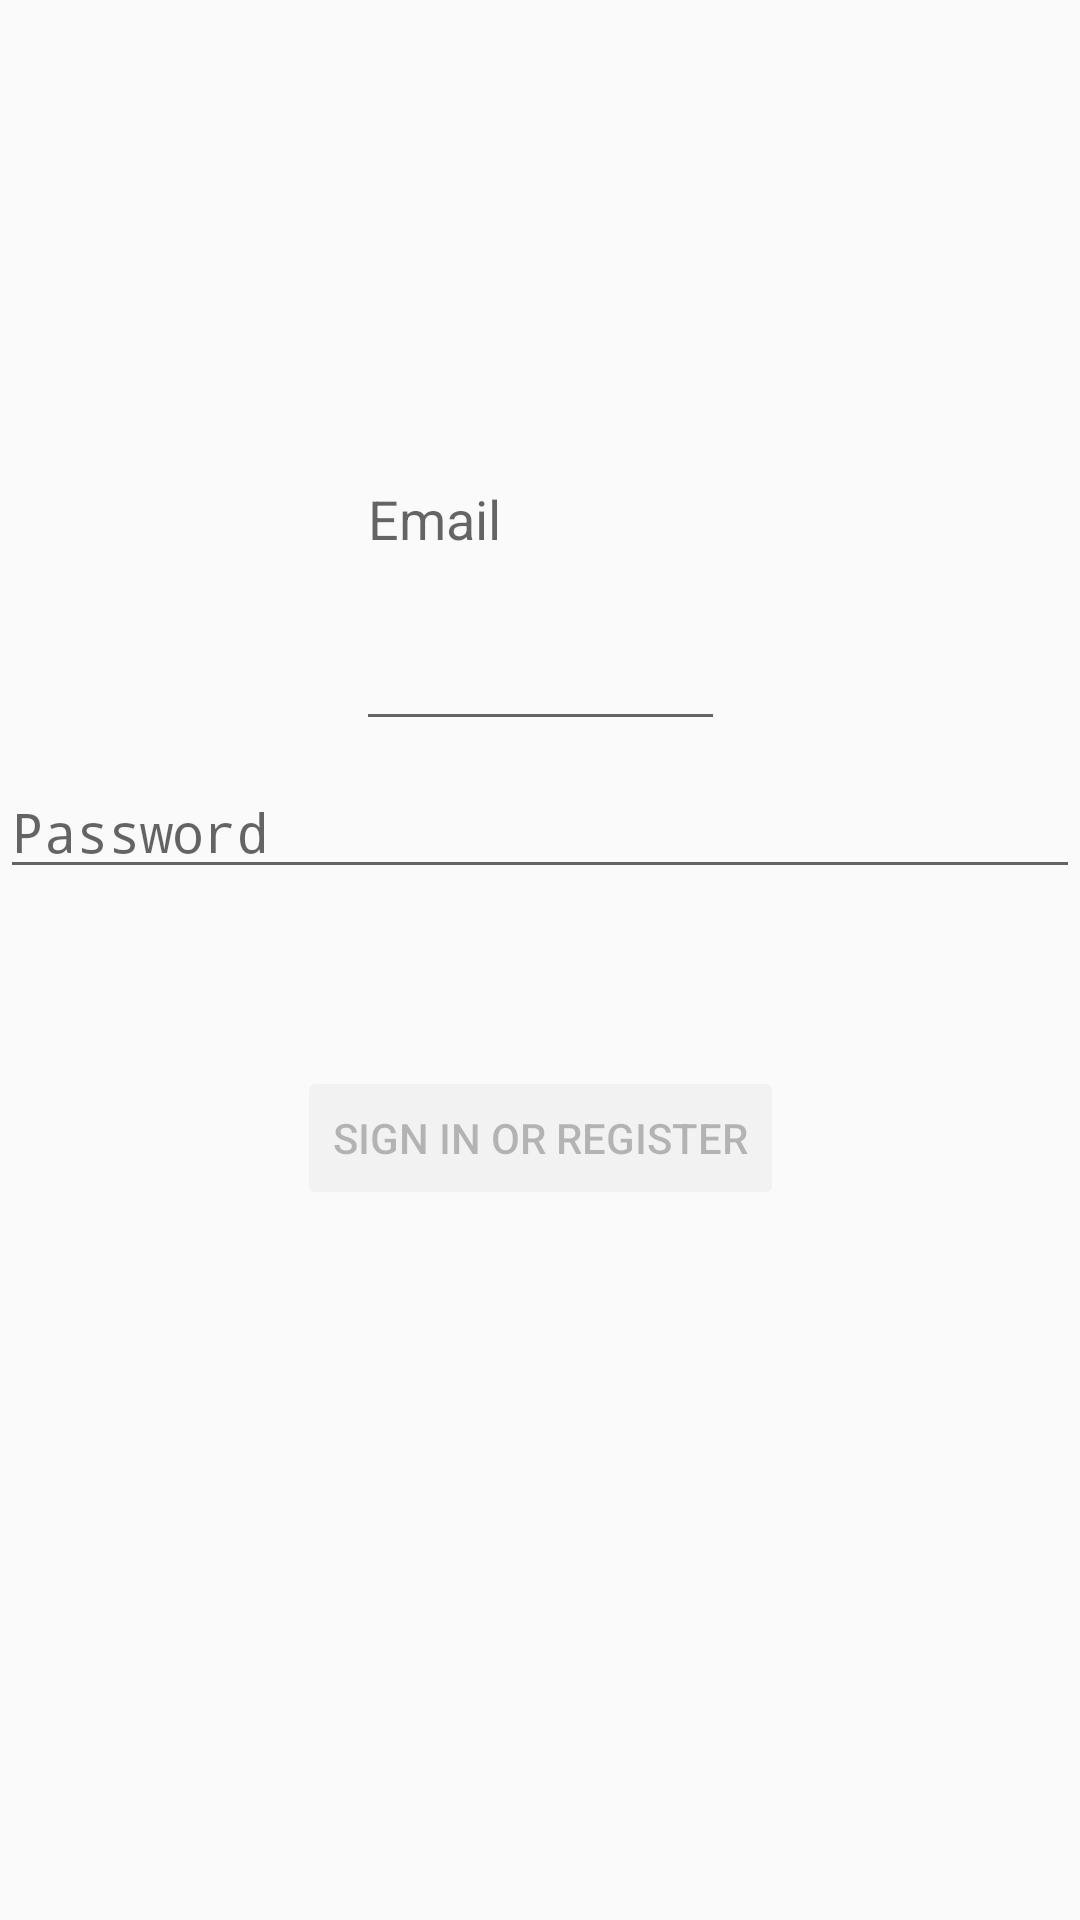

This screen was rendered from an Android layout file. Write that file and the resources it references.
<!-- AndroidManifest.xml: application theme Theme.AndroidPractice5_23 -->
<!-- res/layout/activity_login.xml -->
<?xml version="1.0" encoding="utf-8"?>
<androidx.constraintlayout.widget.ConstraintLayout xmlns:android="http://schemas.android.com/apk/res/android"
    xmlns:app="http://schemas.android.com/apk/res-auto"
    xmlns:tools="http://schemas.android.com/tools"
    android:id="@+id/container"
    android:layout_width="match_parent"
    android:layout_height="match_parent"
    android:paddingLeft="@dimen/activity_horizontal_margin"
    android:paddingTop="@dimen/activity_vertical_margin"
    android:paddingRight="@dimen/activity_horizontal_margin"
    android:paddingBottom="@dimen/activity_vertical_margin"
    tools:context=".ui.login.LoginActivity">

    <EditText
        android:id="@+id/username"
        android:layout_width="123dp"
        android:layout_height="151dp"
        android:layout_marginTop="96dp"
        android:hint="@string/prompt_email"
        android:inputType="textEmailAddress"
        android:selectAllOnFocus="true"
        app:layout_constraintEnd_toEndOf="parent"
        app:layout_constraintStart_toStartOf="parent"
        app:layout_constraintTop_toTopOf="parent" />

    <EditText
        android:id="@+id/password"
        android:layout_width="0dp"
        android:layout_height="wrap_content"
        android:layout_marginTop="8dp"
        android:hint="@string/prompt_password"
        android:imeActionLabel="@string/action_sign_in_short"
        android:imeOptions="actionDone"
        android:inputType="textPassword"
        android:selectAllOnFocus="true"
        app:layout_constraintEnd_toEndOf="parent"
        app:layout_constraintStart_toStartOf="parent"
        app:layout_constraintTop_toBottomOf="@+id/username" />

    <Button
        android:id="@+id/login"
        android:layout_width="wrap_content"
        android:layout_height="wrap_content"
        android:layout_gravity="start"
        android:layout_marginTop="16dp"
        android:layout_marginBottom="64dp"
        android:enabled="false"
        android:text="@string/action_sign_in"
        app:layout_constraintBottom_toBottomOf="parent"
        app:layout_constraintEnd_toEndOf="parent"
        app:layout_constraintStart_toStartOf="parent"
        app:layout_constraintTop_toBottomOf="@+id/password"
        app:layout_constraintVertical_bias="0.2" />

    <ProgressBar
        android:id="@+id/loading"
        android:layout_width="wrap_content"
        android:layout_height="wrap_content"
        android:layout_gravity="center"
        android:layout_marginTop="64dp"
        android:layout_marginBottom="64dp"
        android:visibility="gone"
        app:layout_constraintBottom_toBottomOf="parent"
        app:layout_constraintEnd_toEndOf="@+id/password"
        app:layout_constraintStart_toStartOf="@+id/password"
        app:layout_constraintTop_toTopOf="parent"
        app:layout_constraintVertical_bias="0.3" />

</androidx.constraintlayout.widget.ConstraintLayout>
<!-- resources referenced by this layout -->
<resources>
  <string name="action_sign_in">Sign in or register</string>
  <string name="action_sign_in_short">Sign in</string>
  <string name="prompt_email">Email</string>
  <string name="prompt_password">Password</string>
  <style name="Theme.AndroidPractice5_23" parent="android:Theme.Material.Light.NoActionBar" />
</resources>
